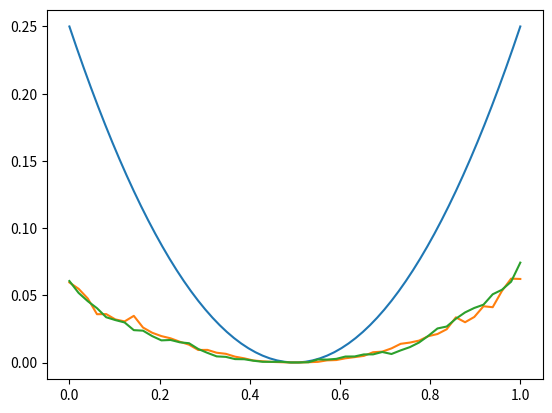

The matplotlib source for this figure:
import numpy as np
import matplotlib.pyplot as plt

def f(x):
    if 0<=x and x<=1:
        return (x-0.5)**2
    else:
        return 0

x = np.linspace(0,1,64)
y = np.vectorize(f)(x)
plt.plot(x,y)

def mutate_1(x):
    return np.random.rand()

def T_1(x, x_p):
    return 1

def mutate_2(x):
    return x + (np.random.rand() - 0.5) * 0.1

def T_2(x, x_p):
    if np.abs(x - x_p) <= 0.05:
        return 1/0.1
    else:
        return 0

def metropolis_sampling(N, x0, mutate, accept):
    records = []

    x = x0
    for i in range(N):
        x_p = mutate(x)
        a = accept(x, x_p)

        records.append((x, 1-a))
        records.append((x_p, a))

        u = np.random.rand()
        if u < a:
            x = x_p
    return records

np.random.seed(2000)

x0 = np.random.rand()
w = f(x0)
samples = metropolis_sampling(10000, x0, mutate_1, lambda x, x_p: min(1, f(x_p)/f(x)))

overall_sum = 0
n_bucket = 50
discrete_w = np.zeros(n_bucket)
for rec in samples:
    i = int(rec[0] * n_bucket)
    discrete_w[i] += rec[1]
    overall_sum += rec[1]

plt.plot(np.linspace(0, 1, n_bucket), discrete_w/overall_sum)

np.random.seed(1000)

x0 = np.random.rand()
w = f(x0)

def mutate(x):
    if np.random.rand() < 0.1:
        return mutate_1(x)
    else:
        return mutate_2(x)

samples = metropolis_sampling(10000, x0, mutate, lambda x, x_p: min(1, f(x_p)/f(x)))

overall_sum = 0
n_bucket = 50
discrete_w = np.zeros(n_bucket)
for rec in samples:
    i = min(int(rec[0] * n_bucket), n_bucket-1)
    discrete_w[i] += rec[1]
    overall_sum += rec[1]

plt.plot(np.linspace(0, 1, n_bucket), discrete_w/overall_sum)

